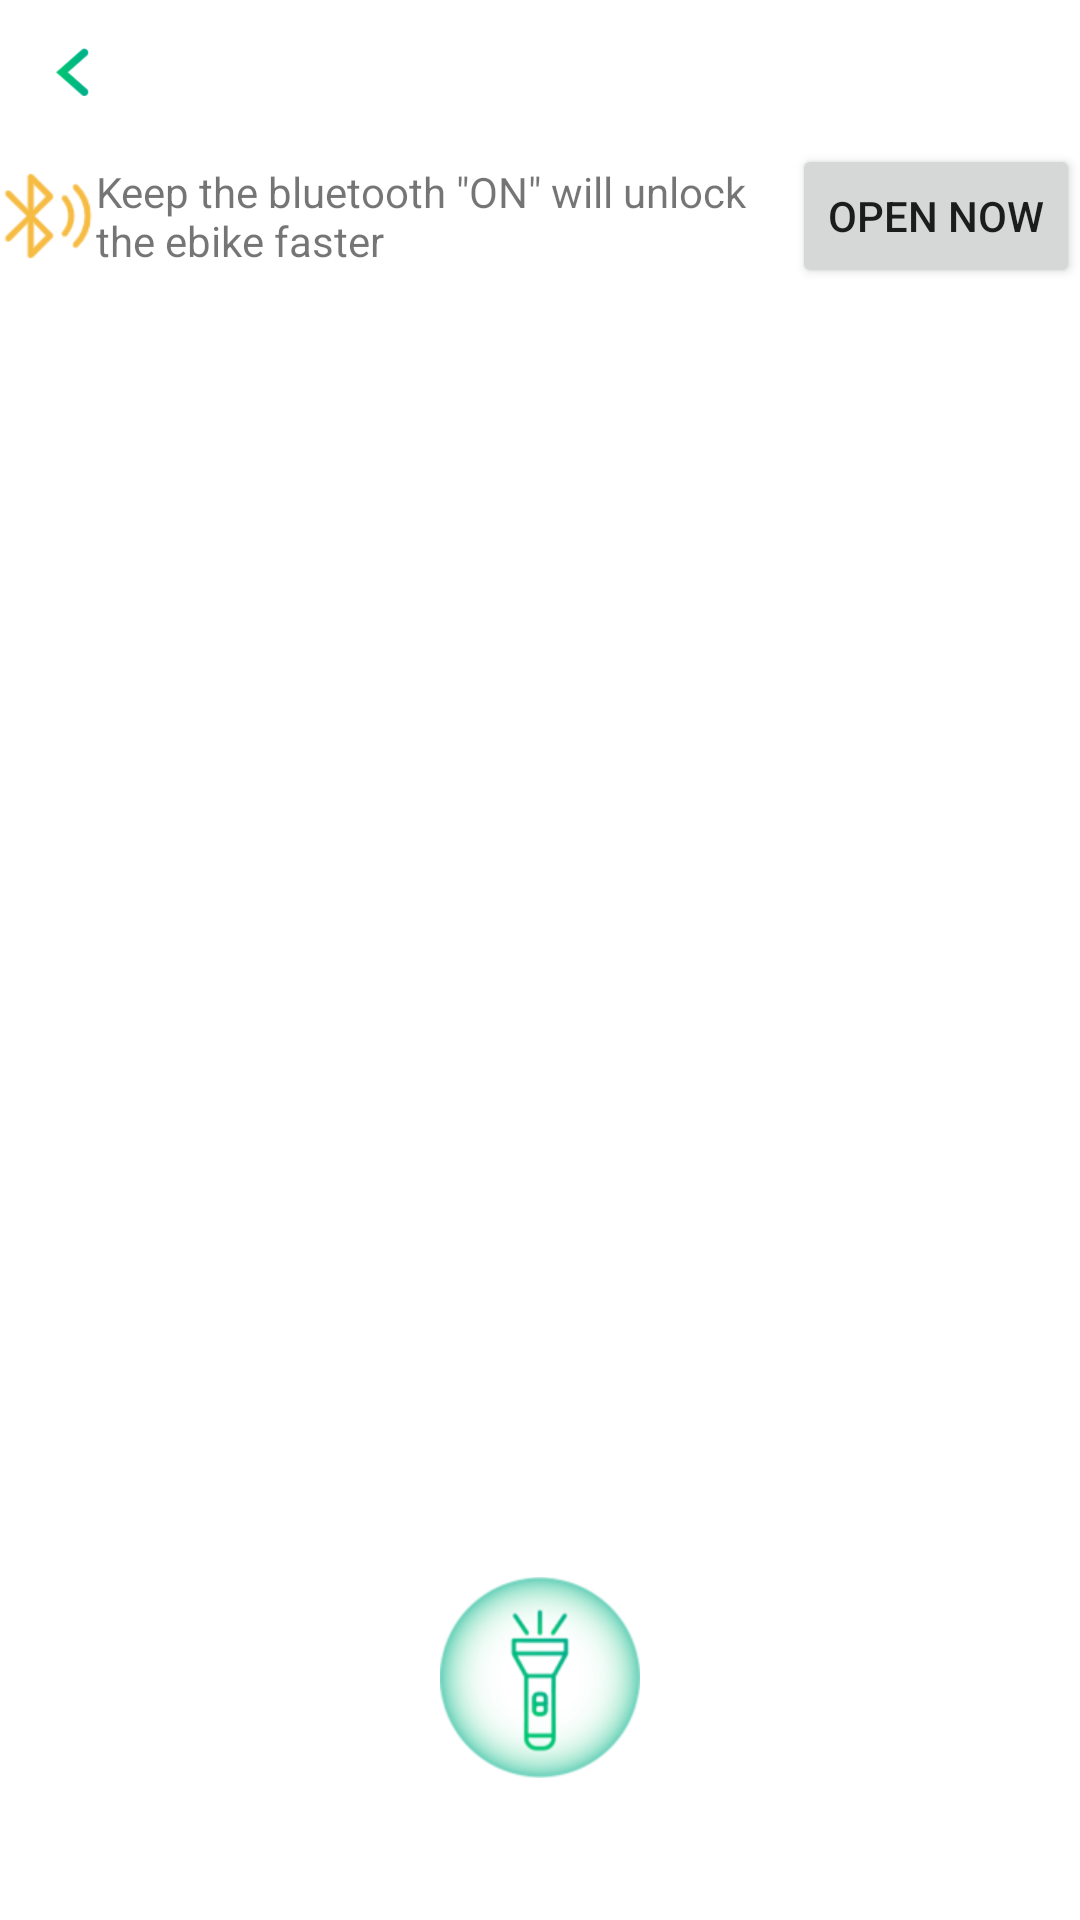

Reconstruct the res/layout file that produces this screen, plus the resources it refers to.
<!-- AndroidManifest.xml: application theme MyTheme -->
<!-- res/layout/scan_qr_view.xml -->
<?xml version="1.0" encoding="utf-8"?>
<RelativeLayout xmlns:android="http://schemas.android.com/apk/res/android"
    xmlns:tools="http://schemas.android.com/tools"
    android:layout_width="match_parent"
    android:layout_height="match_parent"
    android:orientation="vertical"
    tools:background="#000000">

    <RelativeLayout
        android:id="@+id/top"
        android:layout_width="match_parent"
        android:layout_height="48dp">

        <ImageView
            android:id="@+id/iv_back"
            android:layout_width="48dp"
            android:layout_height="48dp"
            android:padding="16dp"
            android:src="@mipmap/ic_back_green" />










    </RelativeLayout>







    <RelativeLayout
        android:id="@+id/rl_bluetooth"
        android:layout_width="match_parent"
        android:layout_height="wrap_content"
        android:layout_below="@id/top"
        android:background="@color/white">

        <TextView
            android:layout_width="wrap_content"
            android:layout_height="wrap_content"
            android:layout_alignParentLeft="true"
            android:layout_centerVertical="true"
            android:gravity="center_vertical"
            android:layout_toLeftOf="@id/bt_open"
            android:drawableLeft="@mipmap/ic_bluetooth"
            android:drawablePadding="@dimen/spacing_6"
            android:text="@string/open_ble"
            android:textColor="@color/sunflowerDark"
            android:textSize="@dimen/font_16" />

        <Button
            android:id="@+id/bt_open"
            android:layout_width="wrap_content"
            android:layout_height="wrap_content"
            android:layout_alignParentRight="true"
            android:layout_centerVertical="true"
            android:layout_marginLeft="@dimen/spacing_16"
            android:text="@string/open_now" />
    </RelativeLayout>

    <LinearLayout
        android:layout_width="match_parent"
        android:layout_height="wrap_content"
        android:layout_alignParentBottom="true"
        android:gravity="center"
        android:paddingLeft="16dp"
        android:paddingTop="16dp"
        android:paddingRight="16dp"
        android:paddingBottom="16dp">

        <LinearLayout
            android:id="@+id/btn_light"
            android:layout_width="0dp"
            android:layout_height="wrap_content"
            android:layout_weight="1"
            android:gravity="center"
            android:orientation="vertical">

            <ImageView
                android:id="@+id/iv_scan_light"
                android:layout_width="wrap_content"
                android:layout_height="wrap_content"
                android:src="@mipmap/ic_flash_off" />

        </LinearLayout>

        <LinearLayout
            android:visibility="gone"
            android:id="@+id/btn_code"
            android:layout_width="0dp"
            android:layout_height="wrap_content"
            android:layout_weight="1"
            android:gravity="center"
            android:orientation="vertical">

            <ImageView
                android:layout_width="wrap_content"
                android:layout_height="wrap_content"
                android:src="@mipmap/ic_jianpan" />

            <TextView
                android:layout_width="wrap_content"
                android:layout_height="wrap_content"
                android:layout_marginTop="10dp"
                android:text="@string/enter_id"
                android:textColor="@color/white" />

        </LinearLayout>

        <LinearLayout
            android:id="@+id/btn_help"
            android:layout_width="0dp"
            android:layout_height="wrap_content"
            android:layout_weight="0"
            android:gravity="center"
            android:orientation="vertical">

            <ImageView
                android:layout_width="wrap_content"
                android:layout_height="wrap_content"
                android:src="@mipmap/ic_help" />

            <TextView
                android:layout_width="wrap_content"
                android:layout_height="wrap_content"
                android:layout_marginTop="10dp"
                android:text="@string/help"
                android:textColor="@color/white" />
        </LinearLayout>

    </LinearLayout>
</RelativeLayout>
<!-- resources referenced by this layout -->
<resources>
  <color name="white">#FFFFFFFF</color>
  <!-- mipmap bg_qr_scan: png bitmap (mipmap-xhdpi, 40067 bytes) -->
  <!-- mipmap ic_back_green: png bitmap (mipmap-xhdpi, 2042 bytes) -->
  <!-- mipmap ic_bluetooth: png bitmap (mipmap-xhdpi, 1864 bytes) -->
  <!-- mipmap ic_flash_off: png bitmap (mipmap-xhdpi, 21404 bytes) -->
  <!-- mipmap ic_help: png bitmap (mipmap-xxhdpi, 5292 bytes) -->
  <!-- mipmap ic_jianpan: png bitmap (mipmap-xxhdpi, 4930 bytes) -->
  <string name="enter_id">ENTER BIKE ID</string>
  <string name="help">HELP</string>
  <string name="open_ble">Keep the bluetooth \"ON\" will unlock the ebike faster</string>
  <string name="open_now">Open Now</string>
  <string name="scan">Scan</string>
  <style name="MyTheme" parent="Theme.ShareIot">
          <item name="windowNoTitle">true</item>
          <item name="windowActionBar">false</item>
      </style>
  <style name="Theme.ShareIot" parent="Theme.MaterialComponents.DayNight.DarkActionBar">
          
          <item name="colorPrimary">@color/green_right</item>
          <item name="colorPrimaryVariant">@color/green_left</item>
          <item name="colorOnPrimary">@color/white</item>
  
  
  
  
          
  
          
  
      </style>
  <color name="green_right">#00af8c</color>
  <color name="green_left">#00C86f</color>
</resources>
